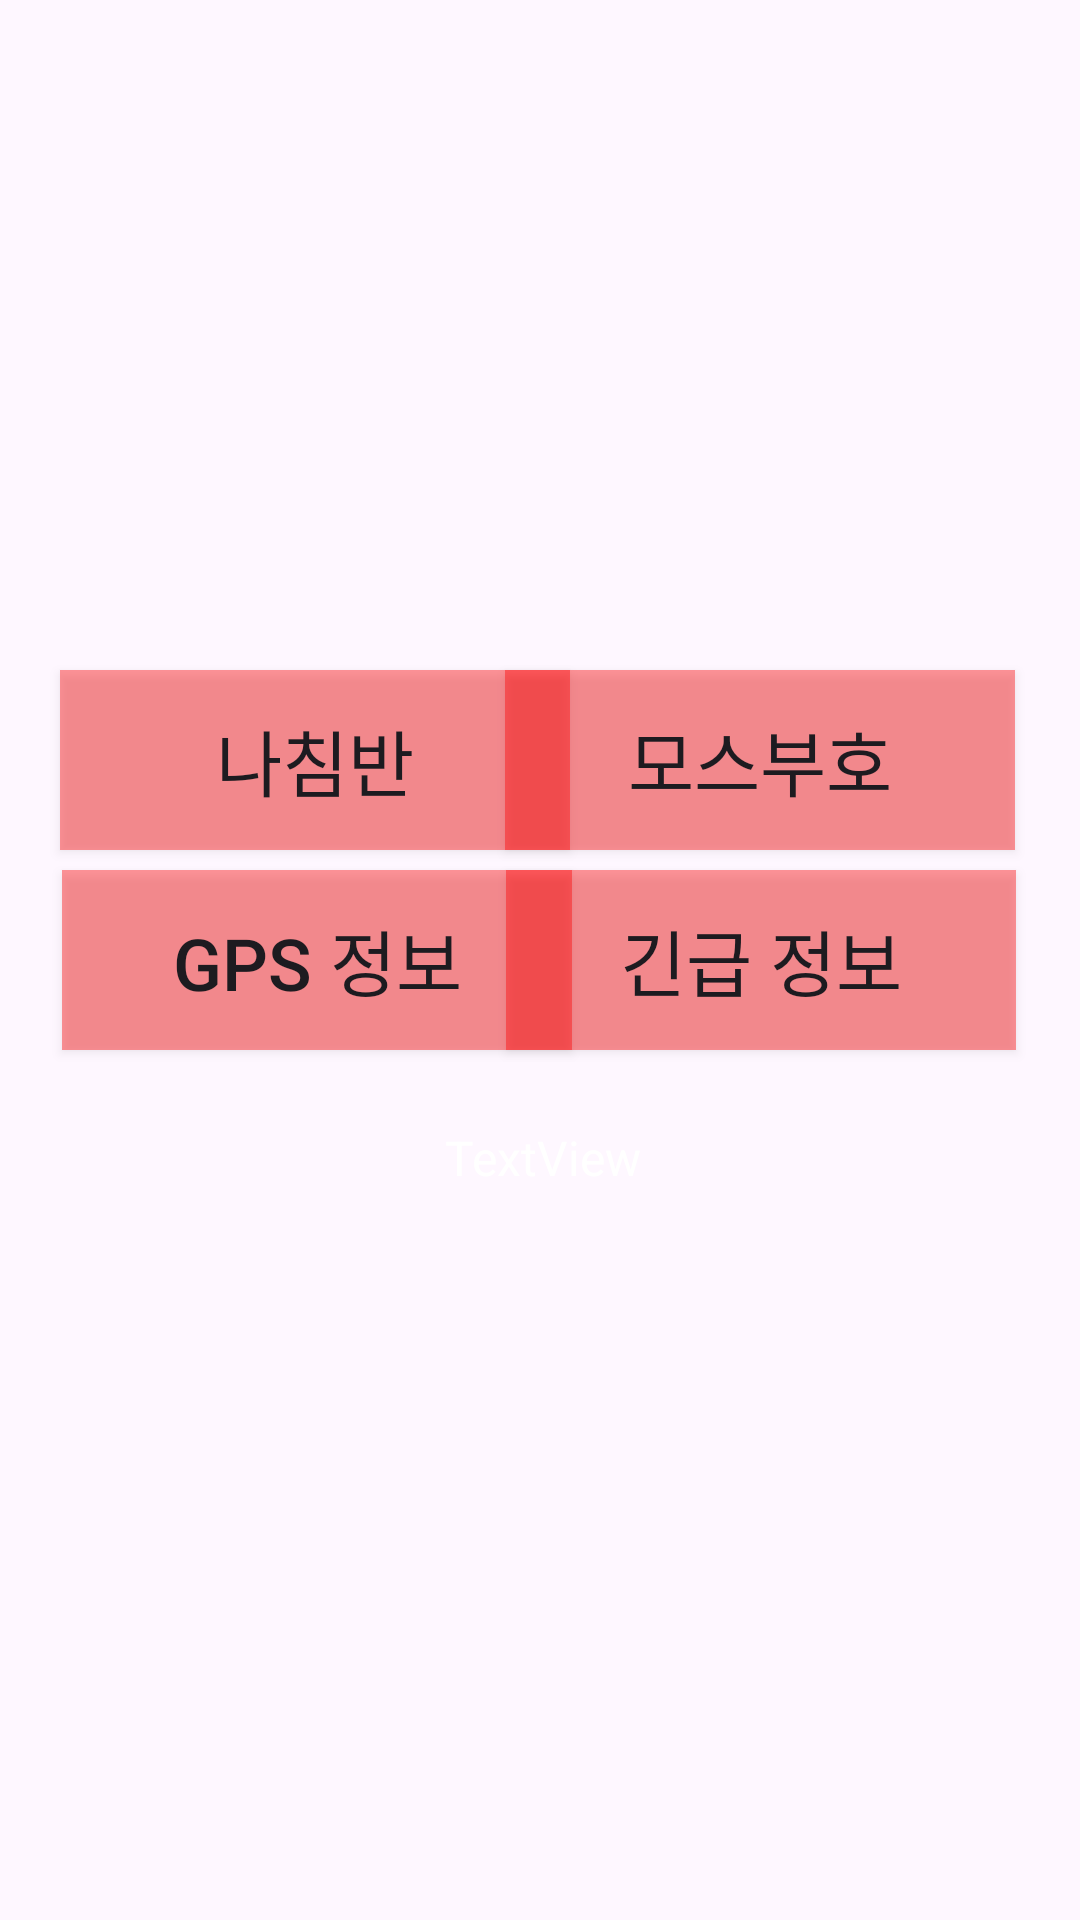

Layout XML and referenced resources for this Android screen:
<!-- AndroidManifest.xml: application theme Theme.IntentWithCompass -->
<!-- res/layout/activity_main.xml -->
<?xml version="1.0" encoding="utf-8"?>
<androidx.constraintlayout.widget.ConstraintLayout xmlns:android="http://schemas.android.com/apk/res/android"
    xmlns:app="http://schemas.android.com/apk/res-auto"
    xmlns:tools="http://schemas.android.com/tools"
    android:id="@+id/main"
    android:background="@drawable/background_main"
    android:layout_width="match_parent"
    android:layout_height="match_parent"
    tools:context=".MainActivity">

    <Button
        android:id="@+id/button"
        android:layout_width="170dp"
        android:layout_height="60dp"
        android:text="나침반"
        android:textSize="24sp"
        app:layout_constraintBottom_toBottomOf="parent"
        app:layout_constraintEnd_toEndOf="parent"
        app:layout_constraintHorizontal_bias="0.106"
        app:layout_constraintStart_toStartOf="parent"
        app:layout_constraintTop_toTopOf="parent"
        app:layout_constraintVertical_bias="0.385"
        android:background="#66ff0000"/>

    <Button
        android:id="@+id/button2"
        android:layout_width="170dp"
        android:layout_height="60dp"
        android:text="모스부호"
        android:textSize="24sp"
        app:layout_constraintBottom_toBottomOf="parent"
        app:layout_constraintEnd_toEndOf="parent"
        app:layout_constraintHorizontal_bias="0.886"
        app:layout_constraintStart_toStartOf="parent"
        app:layout_constraintTop_toTopOf="parent"
        app:layout_constraintVertical_bias="0.385"
        android:background="#66ff0000"/>

    <Button
        android:id="@+id/button3"
        android:layout_width="170dp"
        android:layout_height="60dp"
        android:background="#66ff0000"
        android:text="GPS 정보"
        android:textSize="24sp"
        app:layout_constraintBottom_toBottomOf="parent"
        app:layout_constraintEnd_toEndOf="parent"
        app:layout_constraintHorizontal_bias="0.109"
        app:layout_constraintStart_toStartOf="parent"
        app:layout_constraintTop_toTopOf="parent" />

    <TextView
        android:id="@+id/textView2"
        android:layout_width="362dp"
        android:layout_height="111dp"
        android:text="TextView"
        android:textAlignment="center"
        android:textColor="#FFFFFF"
        android:textSize="16sp"
        app:layout_constraintBottom_toBottomOf="parent"
        app:layout_constraintEnd_toEndOf="parent"
        app:layout_constraintHorizontal_bias="0.448"
        app:layout_constraintStart_toStartOf="parent"
        app:layout_constraintTop_toTopOf="parent"
        app:layout_constraintVertical_bias="0.709" />

    <Button
        android:id="@+id/button4"
        android:layout_width="170dp"
        android:layout_height="60dp"
        android:background="#66ff0000"
        android:text="긴급 정보"
        android:textSize="24sp"
        app:layout_constraintBottom_toBottomOf="parent"
        app:layout_constraintEnd_toEndOf="parent"
        app:layout_constraintHorizontal_bias="0.887"
        app:layout_constraintStart_toStartOf="parent"
        app:layout_constraintTop_toTopOf="parent" />

</androidx.constraintlayout.widget.ConstraintLayout>
<!-- resources referenced by this layout -->
<resources>
  <style name="Theme.IntentWithCompass" parent="Base.Theme.IntentWithCompass" />
  <style name="Base.Theme.IntentWithCompass" parent="Theme.Material3.DayNight.NoActionBar">
          
          
      </style>
</resources>
